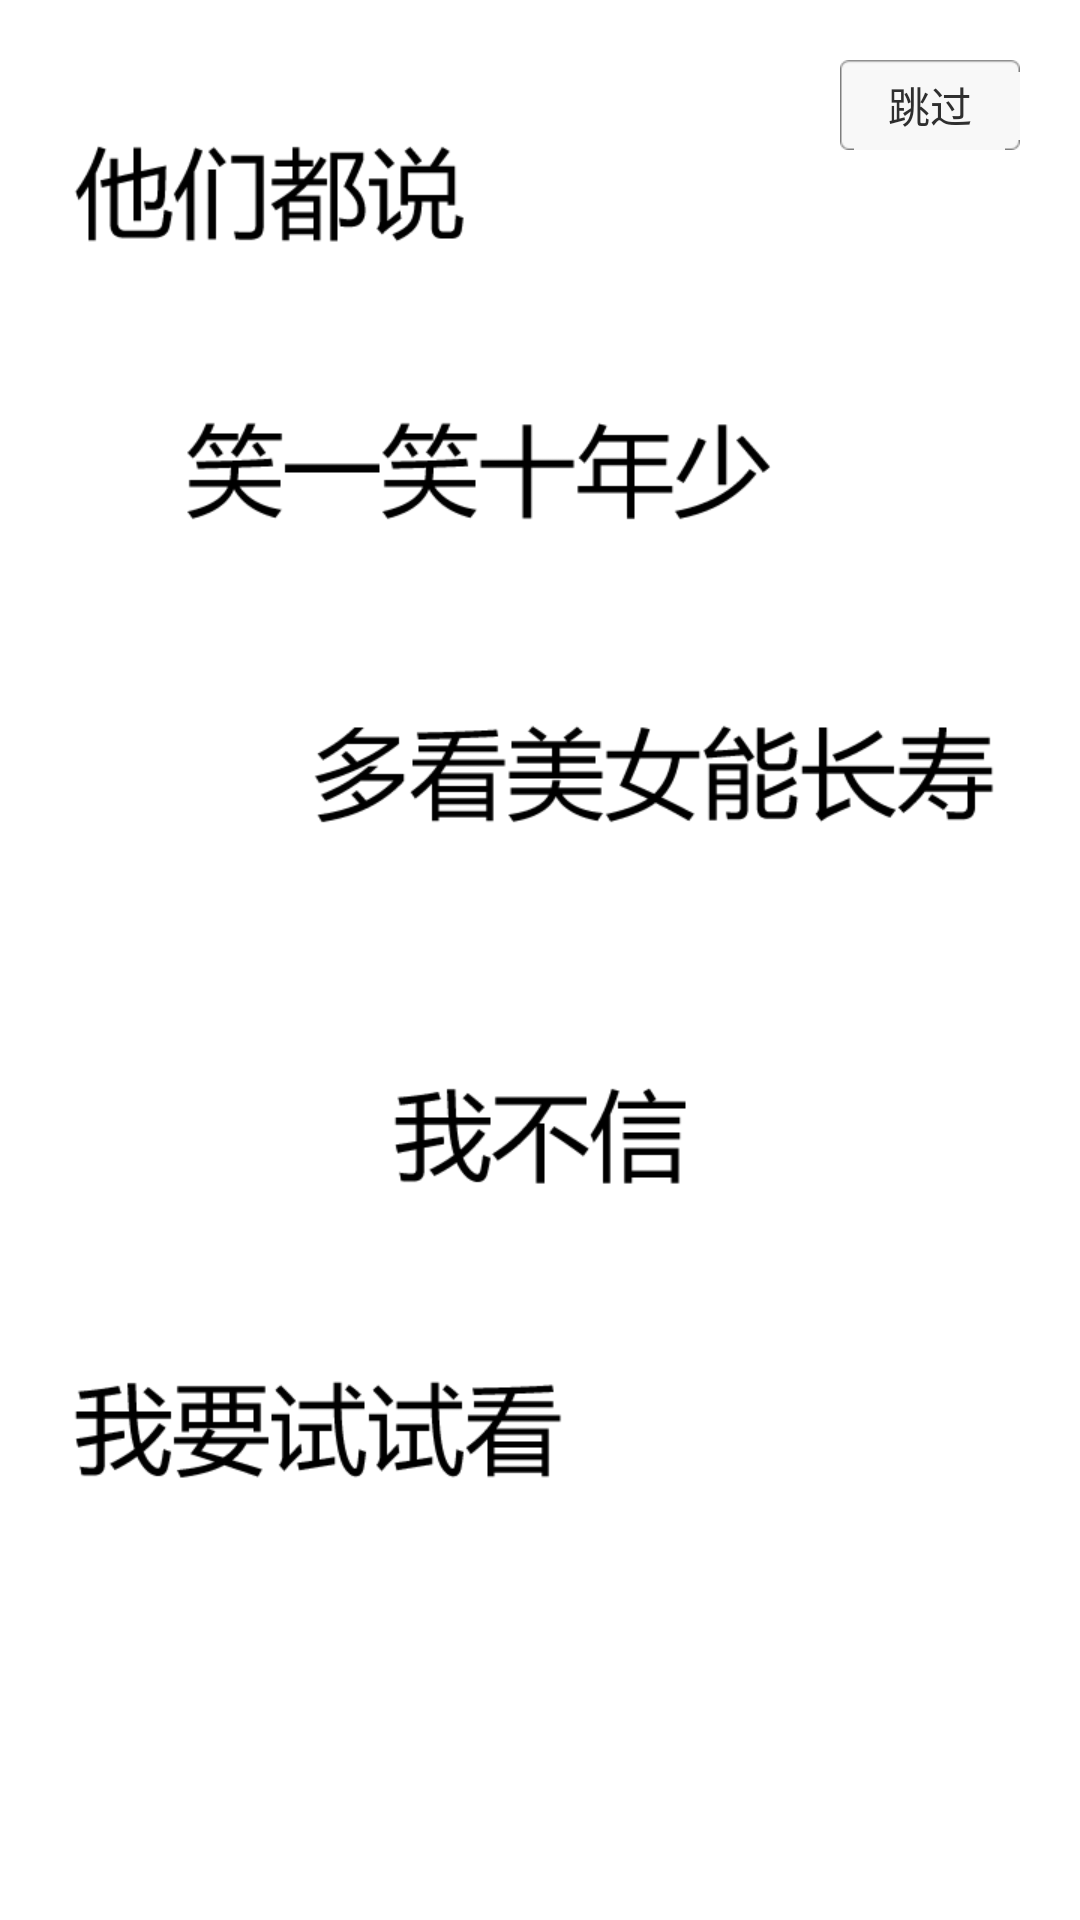

This screen was rendered from an Android layout file. Write that file and the resources it references.
<!-- AndroidManifest.xml: activity theme android:Theme.NoTitleBar.Fullscreen -->
<!-- res/layout/activity_splash.xml -->
<?xml version="1.0" encoding="utf-8"?>
<RelativeLayout xmlns:android="http://schemas.android.com/apk/res/android"
    android:layout_width="match_parent"
    android:layout_height="match_parent"
    android:background="@color/background"
    android:orientation="vertical" >

     <ImageView
        android:id="@+id/iv_splash"
        android:layout_width="match_parent"
        android:layout_height="match_parent"
        android:contentDescription="@string/app_name"
        android:scaleType="fitXY"
        android:src="@drawable/splashscreen" />

    <Button
        android:id="@+id/btn_skip_splashimage"
        android:layout_width="60dp"
        android:layout_height="30dp"
        android:layout_alignParentRight="true"
        android:layout_alignParentTop="true"
        android:layout_margin="20dp"
        android:alpha="1"
        android:background="@drawable/btn_cancel"
        android:text="@string/skip"
        android:textColor="#2f2f2f"
        android:textSize="14dp"
        android:visibility="visible" />
    
     
    <FrameLayout
        android:id="@+id/splash_container"
   
        android:layout_width="match_parent"
        android:layout_height="match_parent"/>

</RelativeLayout>
<!-- resources referenced by this layout -->
<resources>
  <color name="background">#f0f0f0</color>
  <!-- drawable splashscreen: png bitmap (drawable-xhdpi, 72099 bytes) -->
  <string name="app_name">延寿丸</string>
  <string name="skip">跳过</string>
</resources>
